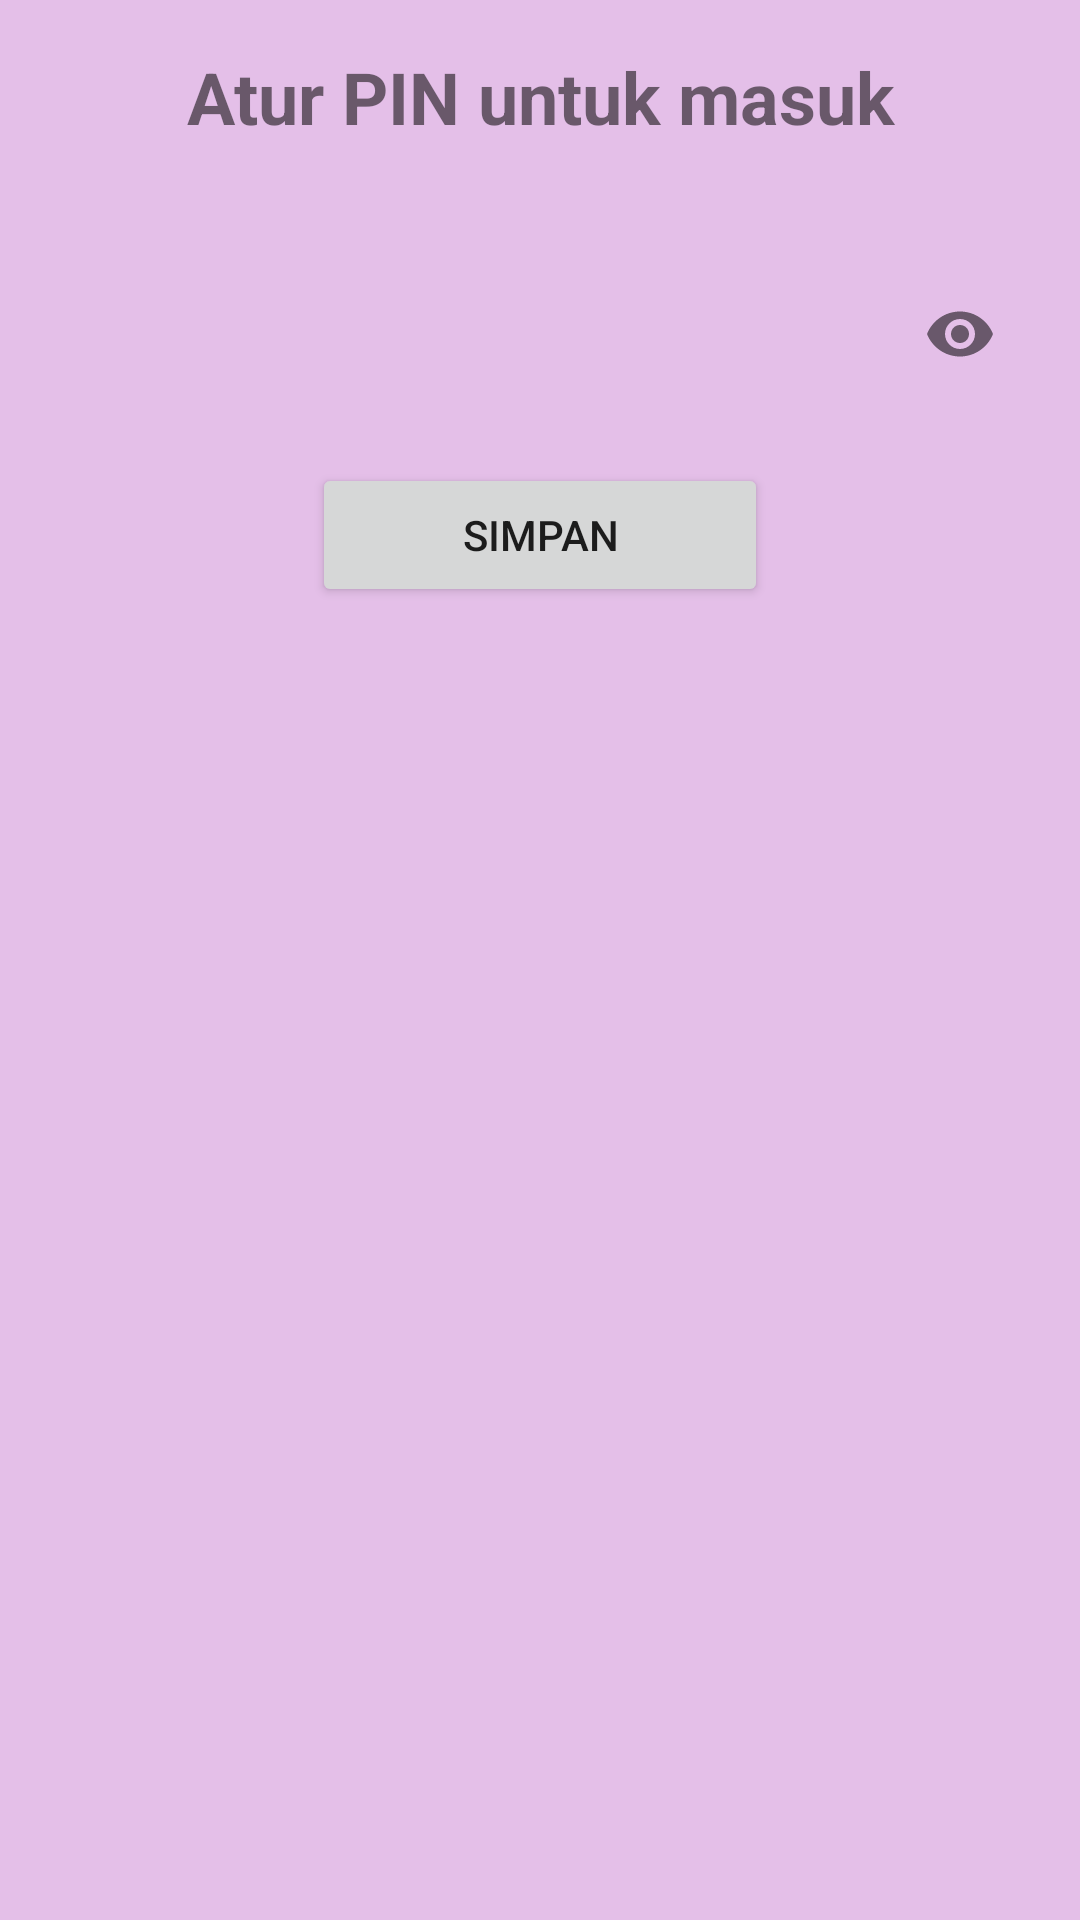

Reconstruct the res/layout file that produces this screen, plus the resources it refers to.
<!-- AndroidManifest.xml: application theme Theme.OfflineNote -->
<!-- res/layout/activity_user_setting.xml -->
<?xml version="1.0" encoding="utf-8"?>
<androidx.constraintlayout.widget.ConstraintLayout xmlns:android="http://schemas.android.com/apk/res/android"
    xmlns:app="http://schemas.android.com/apk/res-auto"
    xmlns:tools="http://schemas.android.com/tools"
    android:layout_width="match_parent"
    android:layout_height="match_parent"
    android:background="@color/purple_200"
    android:padding="16dp"
    tools:context=".ui.UserSettingActivity">

    <TextView
        android:id="@+id/lblSetting"
        android:layout_width="match_parent"
        android:layout_height="wrap_content"
        android:text="@string/atur_pin_untuk_masuk"
        android:textAlignment="center"
        android:textSize="24sp"
        android:textStyle="bold"
        app:layout_constraintStart_toStartOf="parent"
        app:layout_constraintTop_toTopOf="parent" />

    <com.google.android.material.textfield.TextInputLayout
        android:id="@+id/layEdtPin"
        style="@style/Widget.MaterialComponents.TextInputLayout.OutlinedBox"
        android:layout_width="match_parent"
        android:layout_height="wrap_content"
        android:layout_marginTop="30dp"
        app:layout_constraintTop_toBottomOf="@id/lblSetting"
        app:passwordToggleEnabled="true">

        <com.google.android.material.textfield.TextInputEditText
            android:id="@+id/edtInputPin"
            android:layout_width="match_parent"
            android:layout_height="wrap_content"
            android:background="@color/transparent"
            android:inputType="numberPassword"
            android:maxLength="4" />

    </com.google.android.material.textfield.TextInputLayout>

    <Button
        android:id="@+id/btnSetPin"
        android:layout_width="wrap_content"
        android:layout_height="wrap_content"
        android:layout_marginTop="15dp"
        android:paddingHorizontal="50dp"
        android:text="@string/simpan"
        app:layout_constraintEnd_toEndOf="parent"
        app:layout_constraintStart_toStartOf="parent"
        app:layout_constraintTop_toBottomOf="@id/layEdtPin" />


</androidx.constraintlayout.widget.ConstraintLayout>
<!-- resources referenced by this layout -->
<resources>
  <color name="purple_200">#E4BFE8</color>
  <color name="transparent">@android:color/transparent</color>
  <string name="atur_pin_untuk_masuk">Atur PIN untuk masuk</string>
  <string name="simpan">Simpan</string>
  <style name="Theme.OfflineNote" parent="Theme.MaterialComponents.DayNight.DarkActionBar">
          
          <item name="colorPrimary">@color/purple_500</item>
          <item name="colorPrimaryVariant">@color/purple_700</item>
          <item name="colorOnPrimary">@color/white</item>
          
          <item name="colorSecondary">@color/teal_700</item>
          <item name="colorSecondaryVariant">@color/teal_700</item>
          <item name="colorOnSecondary">@color/black</item>
          
          <item name="android:statusBarColor" tools:targetApi="l">?attr/colorPrimaryVariant</item>
          
      </style>
  <color name="purple_500">#A385A6</color>
  <color name="purple_700">#927895</color>
  <color name="white">#FFFFFFFF</color>
  <color name="teal_700">#FF018786</color>
  <color name="black">#FF000000</color>
</resources>
